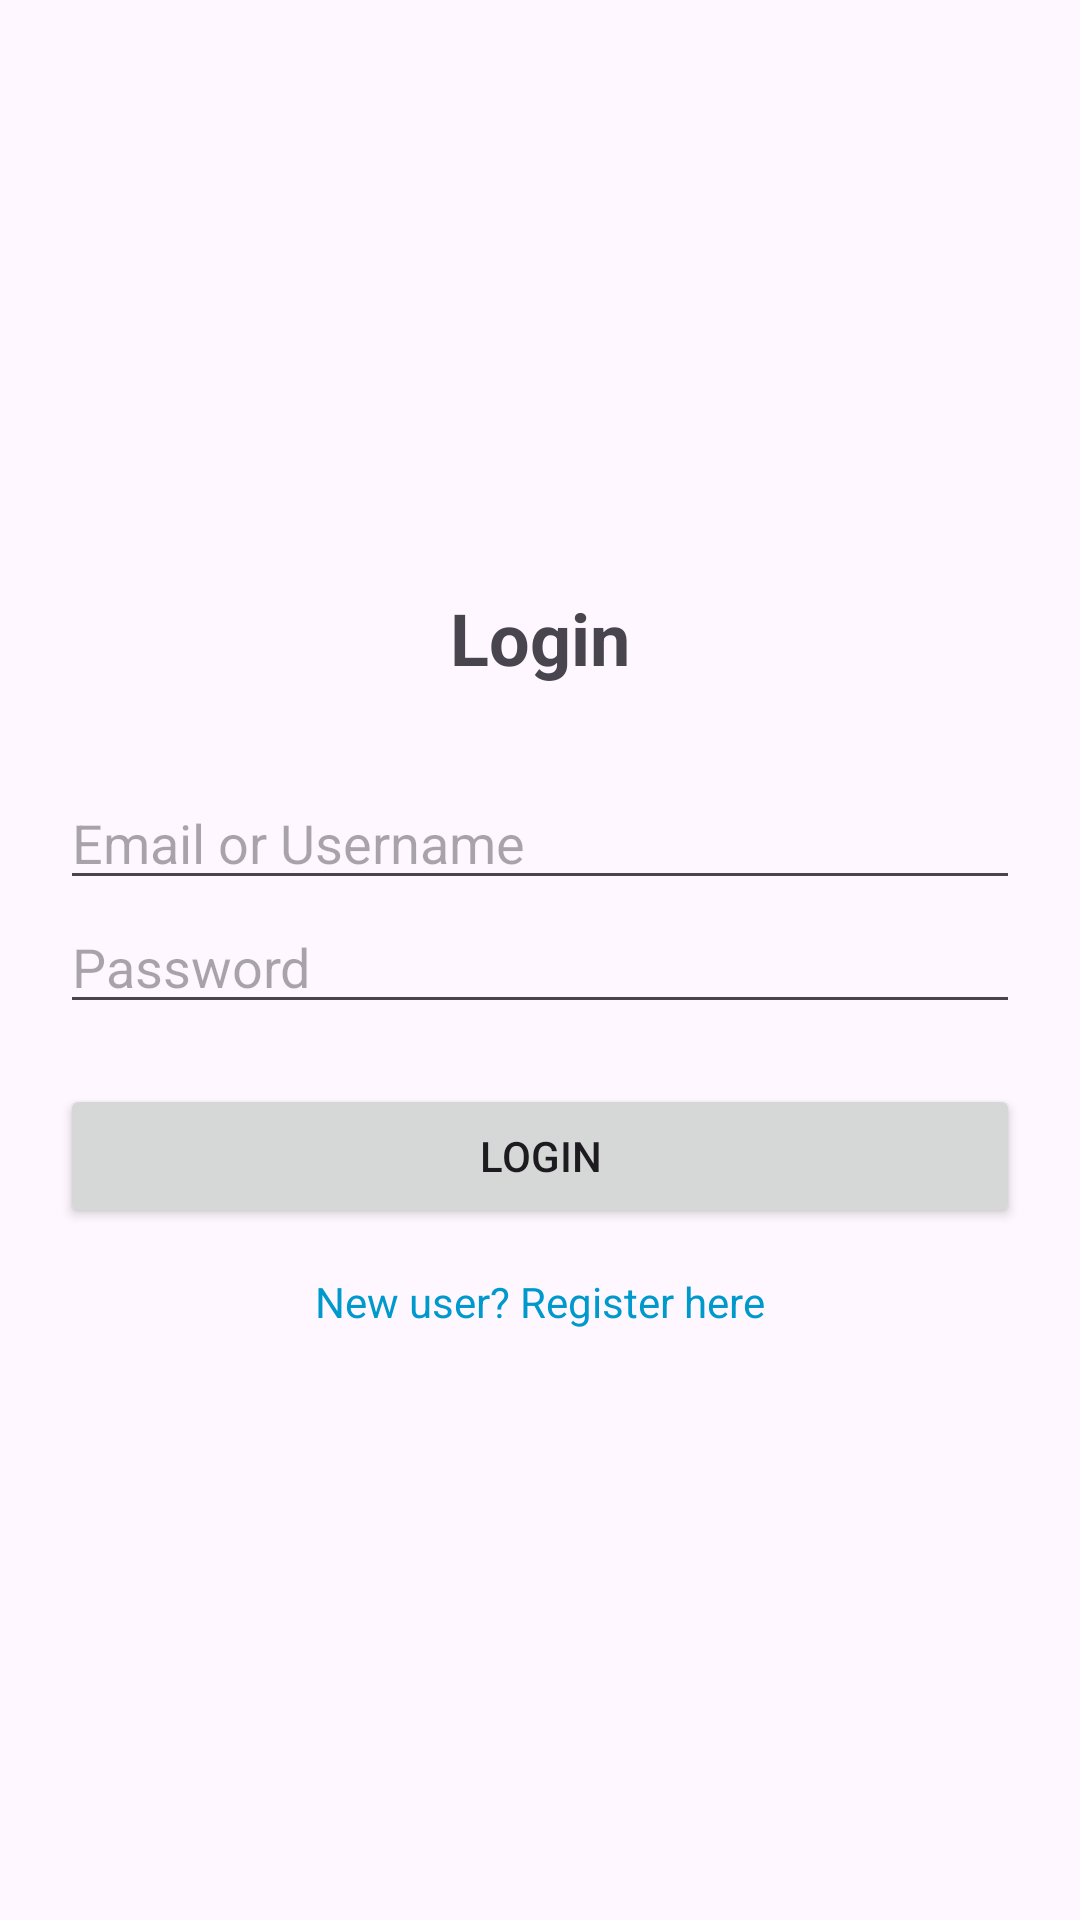

Reconstruct the res/layout file that produces this screen, plus the resources it refers to.
<!-- AndroidManifest.xml: application theme Theme.Ict372ecommerceapp -->
<!-- res/layout/activity_login.xml -->
<?xml version="1.0" encoding="utf-8"?>
<LinearLayout xmlns:android="http://schemas.android.com/apk/res/android"
    android:layout_width="match_parent"
    android:layout_height="match_parent"
    android:orientation="vertical"
    android:padding="20dp"
    android:gravity="center">

    <TextView
        android:layout_width="wrap_content"
        android:layout_height="wrap_content"
        android:text="Login"
        android:textSize="24sp"
        android:textStyle="bold"
        android:layout_marginBottom="30dp"/>

    <EditText
        android:id="@+id/etLoginEmail"
        android:layout_width="match_parent"
        android:layout_height="wrap_content"
        android:hint="Email or Username"
        android:inputType="textEmailAddress" />

    <EditText
        android:id="@+id/etLoginPassword"
        android:layout_width="match_parent"
        android:layout_height="wrap_content"
        android:hint="Password"
        android:inputType="textPassword" />

    <Button
        android:id="@+id/btnLogin"
        android:layout_width="match_parent"
        android:layout_height="wrap_content"
        android:text="Login"
        android:layout_marginTop="20dp" />

    <TextView
        android:id="@+id/tvGoToRegister"
        android:layout_width="wrap_content"
        android:layout_height="wrap_content"
        android:text="New user? Register here"
        android:layout_marginTop="15dp"
        android:textColor="@android:color/holo_blue_dark"/>

</LinearLayout>
<!-- resources referenced by this layout -->
<resources>
  <style name="Theme.Ict372ecommerceapp" parent="Base.Theme.Ict372ecommerceapp" />
  <style name="Base.Theme.Ict372ecommerceapp" parent="Theme.Material3.DayNight.NoActionBar">
          
          
      </style>
</resources>
